2-way image classification set "dataset" from GitHub (Nagharjun17/Fault-Detection---WiFi-Extender); label vocabulary: LED off, LED on.

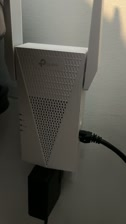
Label: LED off

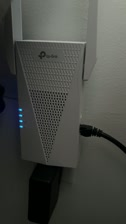
Label: LED on

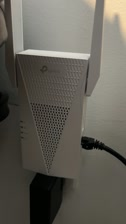
Label: LED off

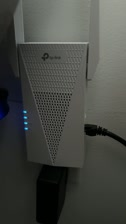
Label: LED on

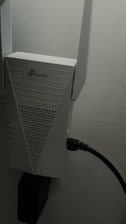
Label: LED off

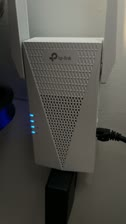
Label: LED on
